Dataset: data (GitHub, gokul028h/sugarcane_disease). Classes: bacterial blights, healthy, mosaic, red rot, rust, yellow.

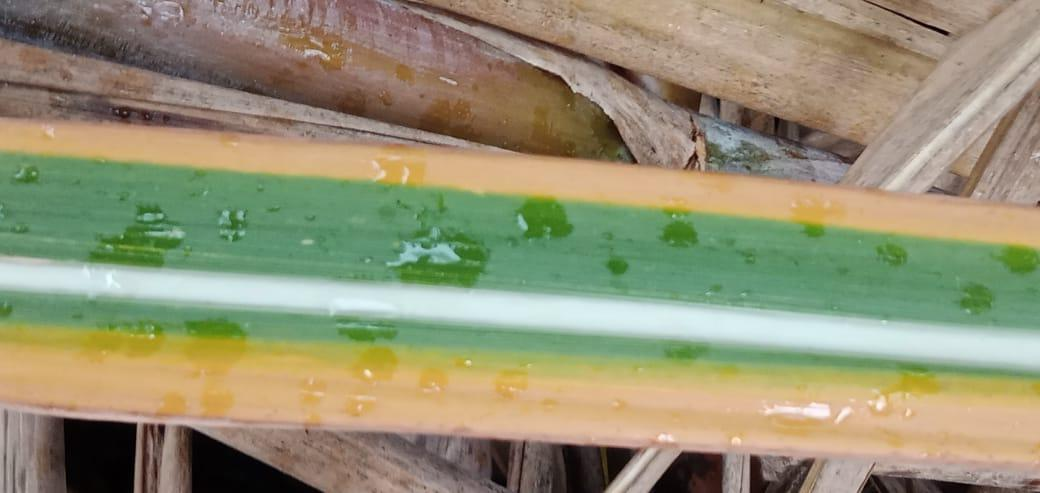
Label: yellow

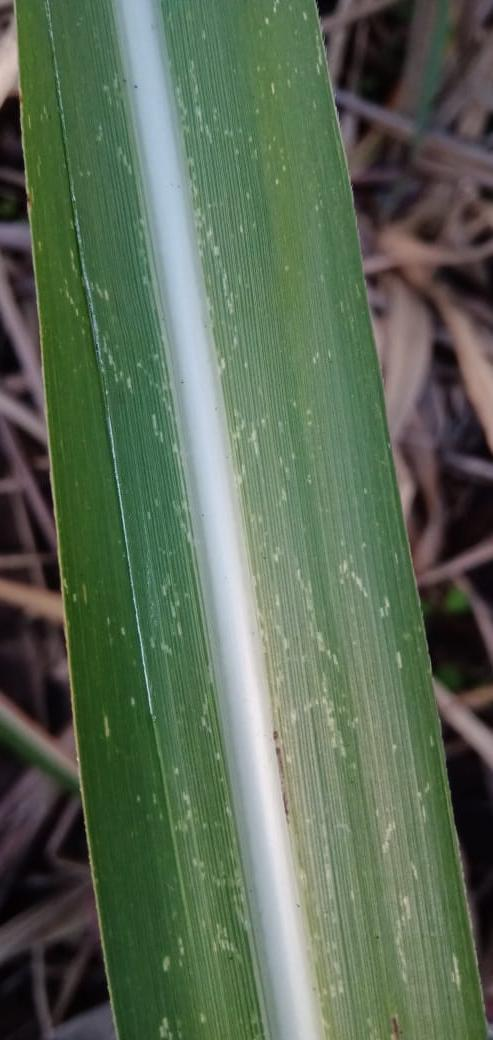
Label: mosaic

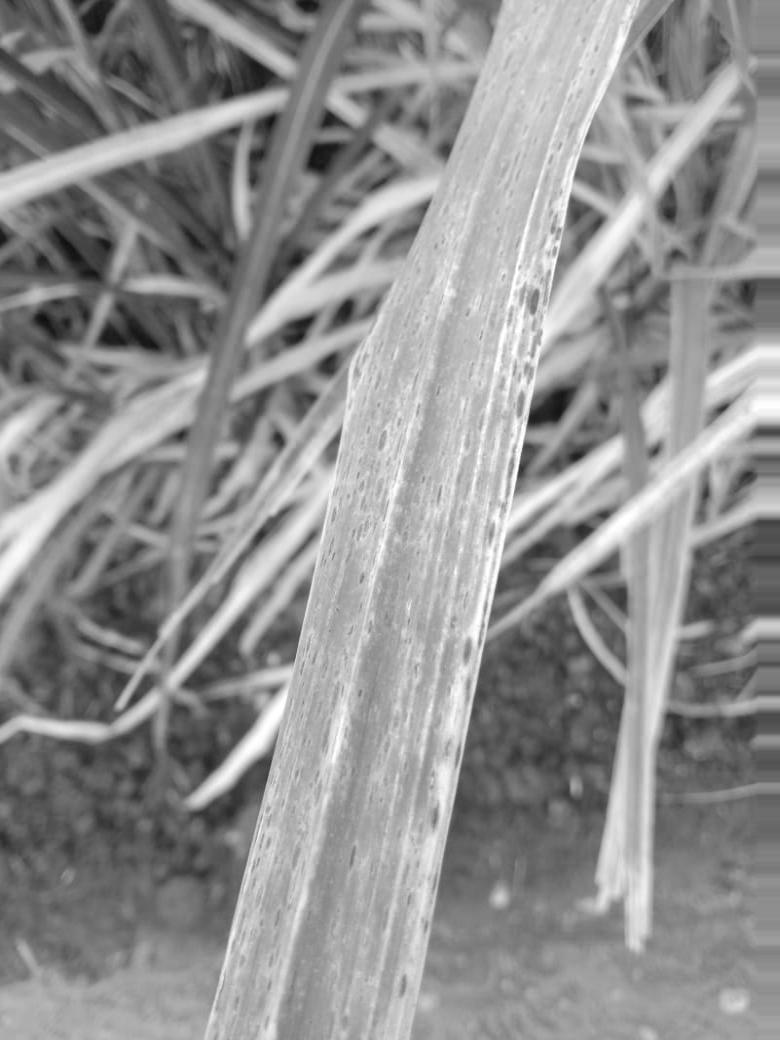
Label: rust

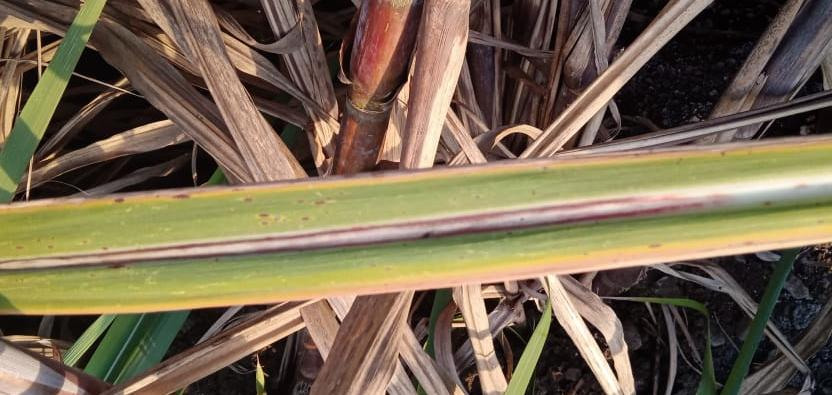
Label: red rot

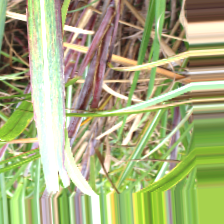
Label: bacterial blights

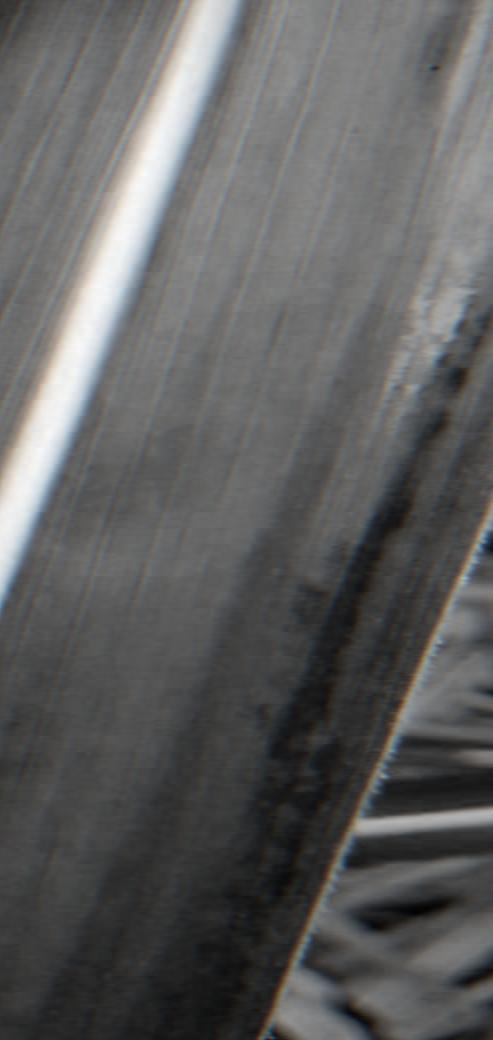
Label: healthy
